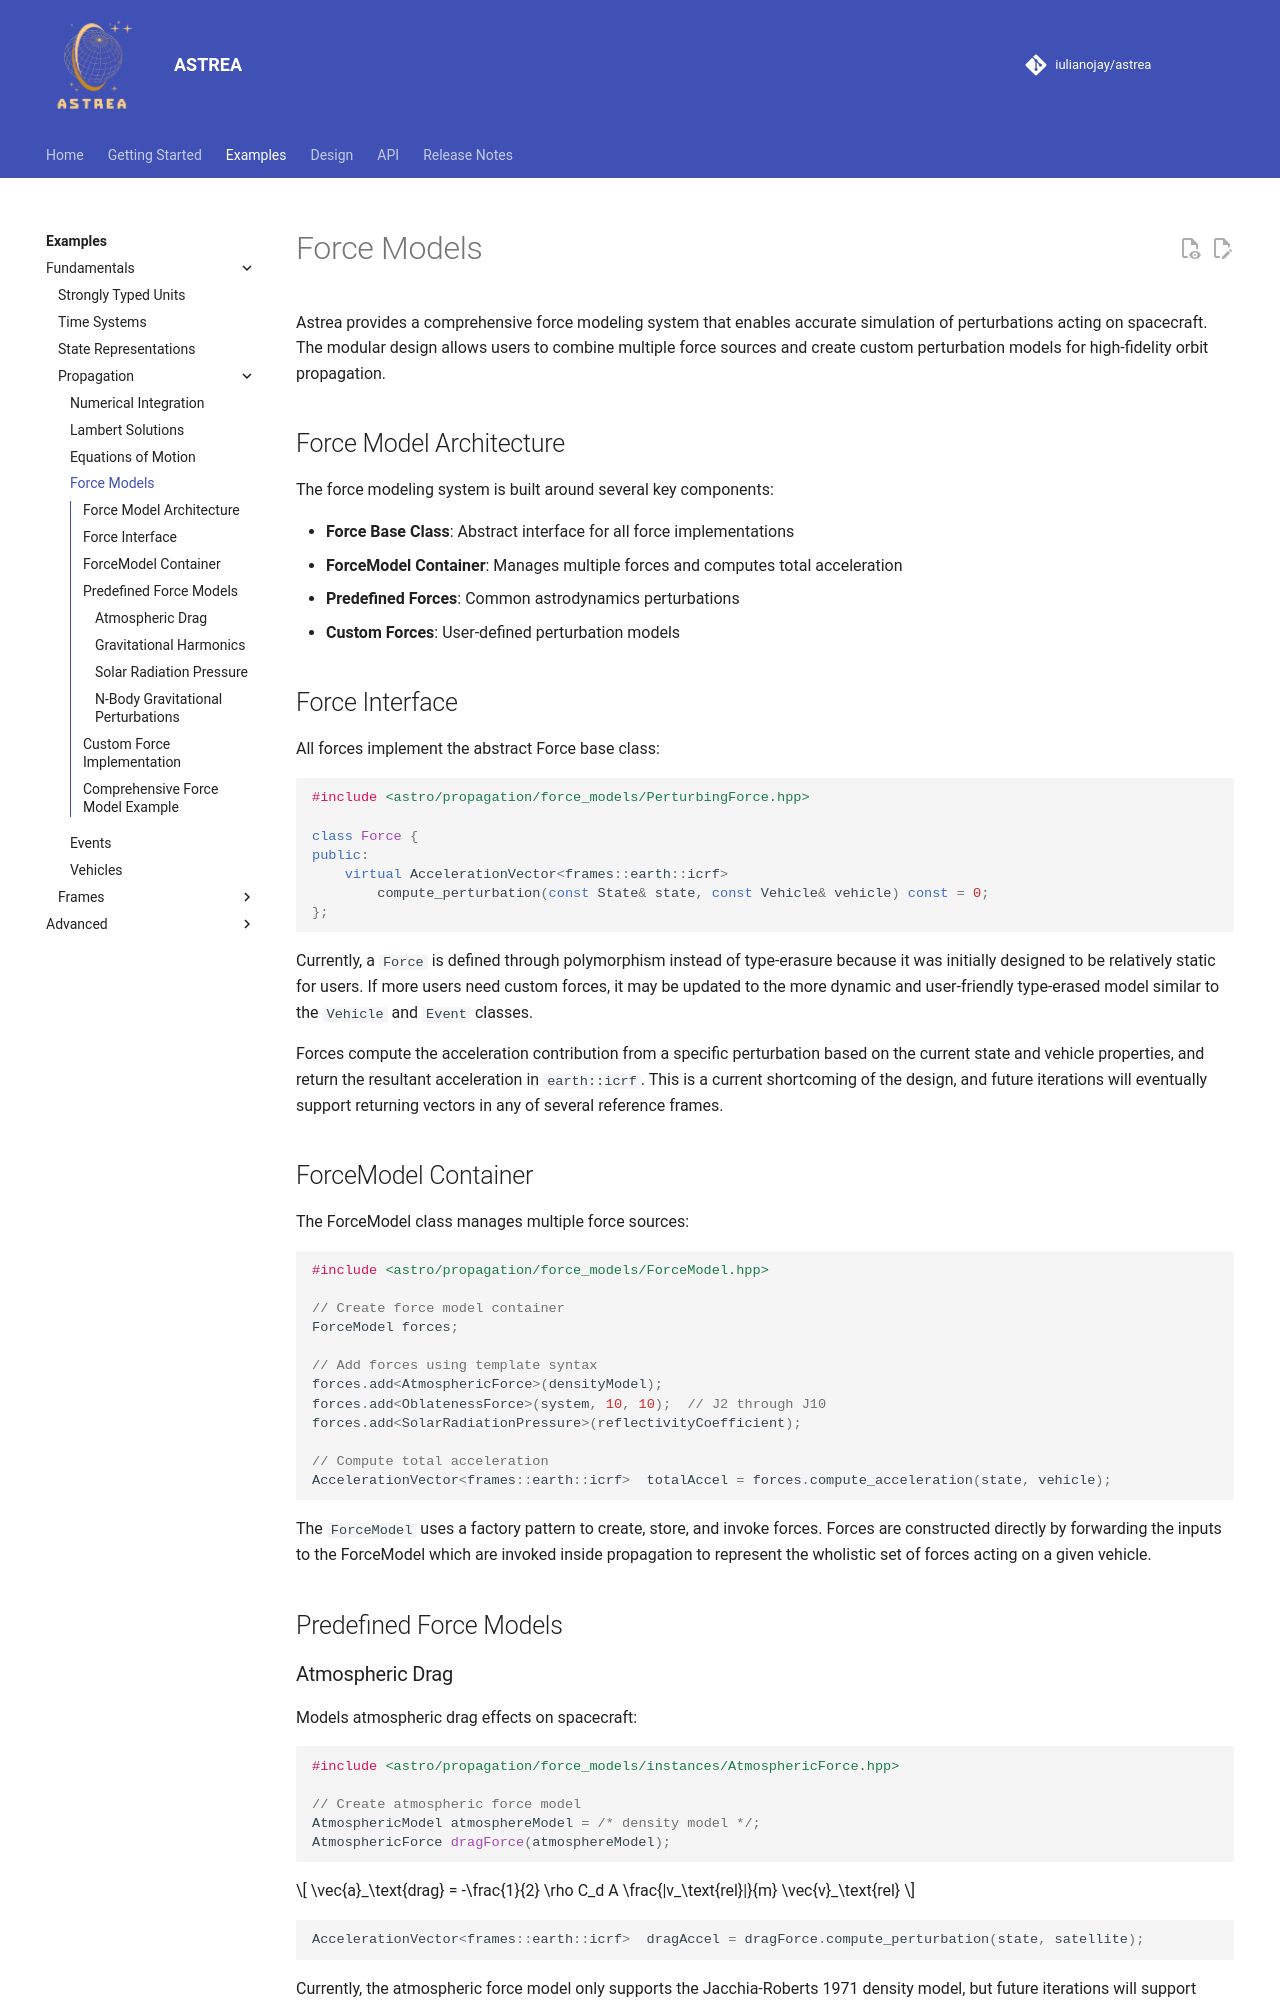

repository: iulianojay/astrea · page: examples/fundamentals/propagation/force_models/index.html · generator: mkdocs

# Force Models

Astrea provides a comprehensive force modeling system that enables accurate simulation of perturbations acting on spacecraft. The modular design allows users to combine multiple force sources and create custom perturbation models for high-fidelity orbit propagation.

## Force Model Architecture

The force modeling system is built around several key components:

- **Force Base Class**: Abstract interface for all force implementations
- **ForceModel Container**: Manages multiple forces and computes total acceleration
- **Predefined Forces**: Common astrodynamics perturbations
- **Custom Forces**: User-defined perturbation models

## Force Interface

All forces implement the abstract Force base class:

```cpp
#include <astro/propagation/force_models/PerturbingForce.hpp>

class Force {
public:
    virtual AccelerationVector<frames::earth::icrf>
        compute_perturbation(const State& state, const Vehicle& vehicle) const = 0;
};
```

Currently, a `Force` is defined through polymorphism instead of type-erasure because it was initially designed to be relatively static for users. If more users need custom forces, it may be updated to the more dynamic and user-friendly type-erased model similar to the `Vehicle` and `Event` classes.

Forces compute the acceleration contribution from a specific perturbation based on the current state and vehicle properties, and return the resultant acceleration in `earth::icrf`. This is a current shortcoming of the design, and future iterations will eventually support returning vectors in any of several reference frames.

## ForceModel Container

The ForceModel class manages multiple force sources:

```cpp
#include <astro/propagation/force_models/ForceModel.hpp>

// Create force model container
ForceModel forces;

// Add forces using template syntax
forces.add<AtmosphericForce>(densityModel);
forces.add<OblatenessForce>(system, 10, 10);  // J2 through J10
forces.add<SolarRadiationPressure>(reflectivityCoefficient);

// Compute total acceleration
AccelerationVector<frames::earth::icrf>  totalAccel = forces.compute_acceleration(state, vehicle);
```

The `ForceModel` uses a factory pattern to create, store, and invoke forces. Forces are constructed directly by forwarding the inputs to the ForceModel which are invoked inside propagation to represent the wholistic set of forces acting on a given vehicle.

## Predefined Force Models

### Atmospheric Drag

Models atmospheric drag effects on spacecraft:

```cpp
#include <astro/propagation/force_models/instances/AtmosphericForce.hpp>

// Create atmospheric force model
AtmosphericModel atmosphereModel = /* density model */;
AtmosphericForce dragForce(atmosphereModel);
```

$$
\vec{a}_\text{drag} = -\frac{1}{2} \rho C_d A \frac{|v_\text{rel}|}{m} \vec{v}_\text{rel}
$$

```cpp
AccelerationVector<frames::earth::icrf>  dragAccel = dragForce.compute_perturbation(state, satellite);
```
Currently, the atmospheric force model only supports the Jacchia-Roberts 1971 density model, but future iterations will support additional models and user-defined density profiles.

---
